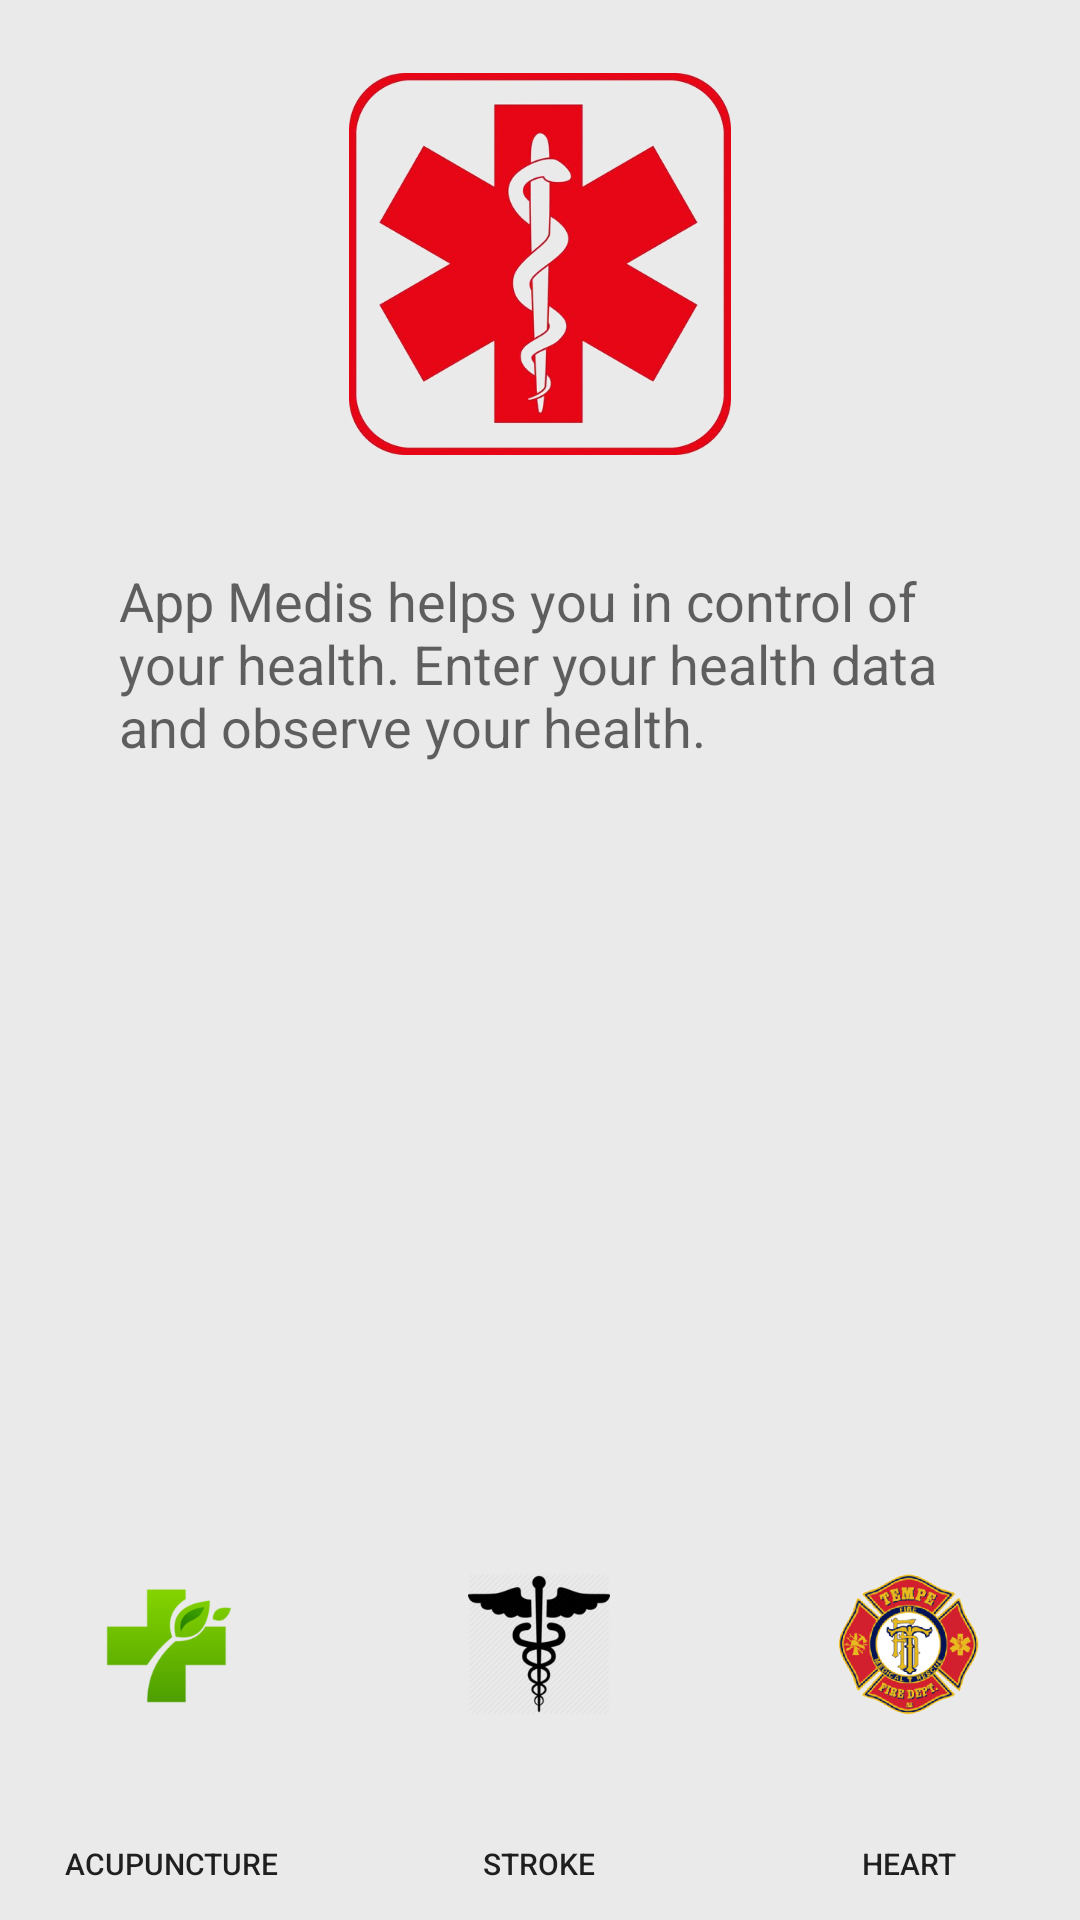

Here is an Android app screen rendered from its layout file. Give the layout XML and the strings, colors and styles it references.
<!-- AndroidManifest.xml: application theme AppMainTheme -->
<!-- res/layout/appmedis_launcher_mainpage_content.xml -->
<?xml version="1.0" encoding="utf-8"?>
<LinearLayout
    xmlns:android="http://schemas.android.com/apk/res/android"
    xmlns:app="http://schemas.android.com/apk/res-auto"
    xmlns:tools="http://schemas.android.com/tools"
    android:layout_width="match_parent"
    android:layout_height="match_parent"
    android:background="#eaeaea"
    android:orientation="vertical"
    android:paddingBottom="@dimen/activity_vertical_margin"
    android:paddingLeft="@dimen/activity_horizontal_margin"
    android:paddingRight="@dimen/activity_horizontal_margin"
    android:paddingTop="@dimen/activity_vertical_margin"
    app:layout_behavior="@string/appbar_scrolling_view_behavior"
    tools:context=".MainPage"
    tools:showIn="@layout/appmedis_launcher_mainpage_container">

    <LinearLayout
        android:layout_width="match_parent"
        android:layout_height="match_parent"
        android:layout_gravity="center_horizontal"
        android:layout_marginBottom="16dp"
        android:layout_weight="2"
        android:background="@drawable/xml_content_default_shadow_shape"
        android:orientation="vertical"
        android:padding="8dp">

        <ImageView
            android:layout_width="wrap_content"
            android:layout_height="wrap_content"
            android:layout_gravity="center_horizontal"
            android:layout_marginBottom="4dp"
            android:layout_marginLeft="4dp"
            android:layout_marginRight="4dp"
            android:layout_marginTop="16dp"
            android:contentDescription="@string/appmedis_avatar_description"
            android:src="@drawable/appmedis_logo"/>

        <ScrollView
            android:layout_width="match_parent"
            android:layout_height="match_parent"
            android:layout_gravity="center_horizontal"
            android:layout_margin="32dp">

            <TextView
                android:layout_width="wrap_content"
                android:layout_height="wrap_content"
                android:text="@string/appmedis_short_description"
                android:textAppearance="?android:attr/textAppearanceMedium"/>
        </ScrollView>

    </LinearLayout>

    <LinearLayout
        android:layout_width="match_parent"
        android:layout_height="match_parent"
        android:layout_weight="8"
        android:baselineAligned="false"
        android:orientation="horizontal">

        <RelativeLayout
            android:layout_width="0dp"
            android:layout_height="match_parent"
            android:layout_gravity="center_vertical"
            android:layout_marginBottom="4dp"
            android:layout_marginRight="4dp"
            android:layout_marginTop="4dp"
            android:layout_weight="1">

            <Button
                android:id="@+id/appmedis_button_acupuncture_launcher"
                android:layout_width="match_parent"
                android:layout_height="match_parent"
                android:layout_centerInParent="true"
                android:background="@drawable/xml_selector_button_state"
                android:contentDescription="@string/appmedis_button_accupunture_description"
                android:drawableTop="@drawable/acupuncture_logo_button"
                android:gravity="bottom|center"
                android:padding="8dp"
                android:text="@string/appmedis_button_accupunture_title"
                android:textSize="10sp"
                />
        </RelativeLayout>

        <RelativeLayout
            android:layout_width="0dp"
            android:layout_height="match_parent"
            android:layout_gravity="center_vertical"
            android:layout_margin="4dp"
            android:layout_weight="1">

            <Button
                android:id="@+id/appmedis_button_stroke_launcher"
                android:layout_width="match_parent"
                android:layout_height="match_parent"
                android:layout_centerInParent="true"
                android:background="@drawable/xml_selector_button_state"
                android:contentDescription="@string/appmedis_button_stroke_description"
                android:drawableTop="@drawable/stroke_logo_button"
                android:gravity="bottom|center"
                android:padding="8dp"
                android:text="@string/appmedis_button_stroke_title"
                android:textSize="10sp"
                />
        </RelativeLayout>

        <RelativeLayout
            android:layout_width="0dp"
            android:layout_height="match_parent"
            android:layout_gravity="center_vertical"
            android:layout_marginBottom="4dp"
            android:layout_marginLeft="4dp"
            android:layout_marginStart="4dp"
            android:layout_marginTop="4dp"
            android:layout_weight="1">

            <Button
                android:id="@+id/appmedis_button_heart_launcher"
                android:layout_width="match_parent"
                android:layout_height="match_parent"
                android:layout_centerInParent="true"
                android:background="@drawable/xml_selector_button_state"
                android:contentDescription="@string/appmedis_button_heart_description"
                android:drawableTop="@drawable/heart_logo_button"
                android:gravity="bottom|center"
                android:padding="8dp"
                android:text="@string/appmedis_button_heart_title"
                android:textSize="10sp"
                />
        </RelativeLayout>

    </LinearLayout>

</LinearLayout>
<!-- res/layout/appmedis_launcher_mainpage_container.xml (included above) -->
<?xml version="1.0" encoding="utf-8"?>
<android.support.design.widget.CoordinatorLayout
    xmlns:android="http://schemas.android.com/apk/res/android"
    xmlns:app="http://schemas.android.com/apk/res-auto"
    xmlns:tools="http://schemas.android.com/tools"
    android:layout_width="match_parent"
    android:layout_height="match_parent"
    android:fitsSystemWindows="true"
    tools:context=".MainPage">

    <android.support.design.widget.AppBarLayout
        android:layout_width="match_parent"
        android:layout_height="wrap_content"
        android:theme="@style/AppTheme.AppBarOverlay"
        >

        <android.support.v7.widget.Toolbar
            android:id="@+id/appmedis_mainpage_toolbar"
            android:layout_width="match_parent"
            android:layout_height="?attr/actionBarSize"
            android:background="@drawable/xml_appbar_shadow_shape"
            app:popupTheme="@style/AppTheme.PopupOverlay">

            <LinearLayout
                android:layout_width="match_parent"
                android:layout_height="match_parent"
                android:orientation="horizontal">

                <ImageView
                    android:layout_width="40dp"
                    android:layout_height="40dp"
                    android:layout_gravity="center_vertical"
                    android:layout_marginEnd="4dp"
                    android:layout_marginRight="4dp"
                    android:contentDescription="@string/appmedis_toolbar_icon_desc"
                    android:padding="2dp"
                    android:src="@drawable/action_bar"/>

                <TextView
                    android:layout_width="wrap_content"
                    android:layout_height="wrap_content"
                    android:layout_gravity="center_vertical"
                    android:text="@string/appmedis_mainpage_title"
                    android:textColor="@color/white"
                    android:textSize="20sp"/>
            </LinearLayout>
        </android.support.v7.widget.Toolbar>


    </android.support.design.widget.AppBarLayout>

    <include layout="@layout/appmedis_launcher_mainpage_content"/>
</android.support.design.widget.CoordinatorLayout>
<!-- resources referenced by this layout -->
<resources>
  <color name="white">#ffffff</color>
  <!-- drawable acupuncture_logo_button: png bitmap (drawable-hdpi, 2496 bytes) -->
  <!-- drawable appmedis_logo: png bitmap (drawable-hdpi, 33101 bytes) -->
  <!-- drawable heart_logo_button: png bitmap (drawable-hdpi, 10776 bytes) -->
  <!-- drawable stroke_logo_button: png bitmap (drawable-hdpi, 6141 bytes) -->
  <!-- drawable xml_appbar_shadow_shape (drawable-xxhdpi) -->
  <?xml version="1.0" encoding="utf-8"?>
  <layer-list xmlns:android="http://schemas.android.com/apk/res/android">
      <item>
          <shape android:shape="rectangle">
              <solid android:color="@color/shadow"/>
          </shape>
      </item>
  
      <item
          android:bottom="3dp"
          android:left="0dp"
          android:right="0dp"
          android:top="0dp">
          <shape android:shape="rectangle">
              <solid android:color="@color/colorPrimary"/>
          </shape>
      </item>
  </layer-list>
  <string name="appmedis_avatar_description">App Medis Icon</string>
  <string name="appmedis_button_accupunture_description">Acupuncture Logo Launcher</string>
  <string name="appmedis_button_accupunture_title">Acupuncture</string>
  <string name="appmedis_button_heart_description">Heart Logo Launcher</string>
  <string name="appmedis_button_heart_title">Heart</string>
  <string name="appmedis_button_stroke_description">Stroke Logo Launcher</string>
  <string name="appmedis_button_stroke_title">Stroke</string>
  <string name="appmedis_mainpage_title">App Medis</string>
  <string name="appmedis_short_description">App Medis helps you in control of your health. Enter your health data and observe your health.</string>
  <string name="appmedis_toolbar_icon_desc">Apllication Logo</string>
  <style name="AppTheme.AppBarOverlay" parent="ThemeOverlay.AppCompat.Dark.ActionBar" />
  <style name="AppTheme.PopupOverlay" parent="ThemeOverlay.AppCompat.Light" />
  <style name="AppMainTheme" parent="Theme.AppCompat.Light.NoActionBar">
          
          <item name="colorPrimary">@color/colorPrimary</item>
          <item name="colorPrimaryDark">@color/colorPrimaryDark</item>
          <item name="colorAccent">@color/colorAccent</item>
          <item name="android:windowContentOverlay">@null</item>
      </style>
  <color name="shadow">#CABBBBBB</color>
  <color name="colorPrimary">#FF3F51B5</color>
  <color name="colorPrimaryDark">#FF303F9F</color>
  <color name="colorAccent">#FFFF4081</color>
</resources>
